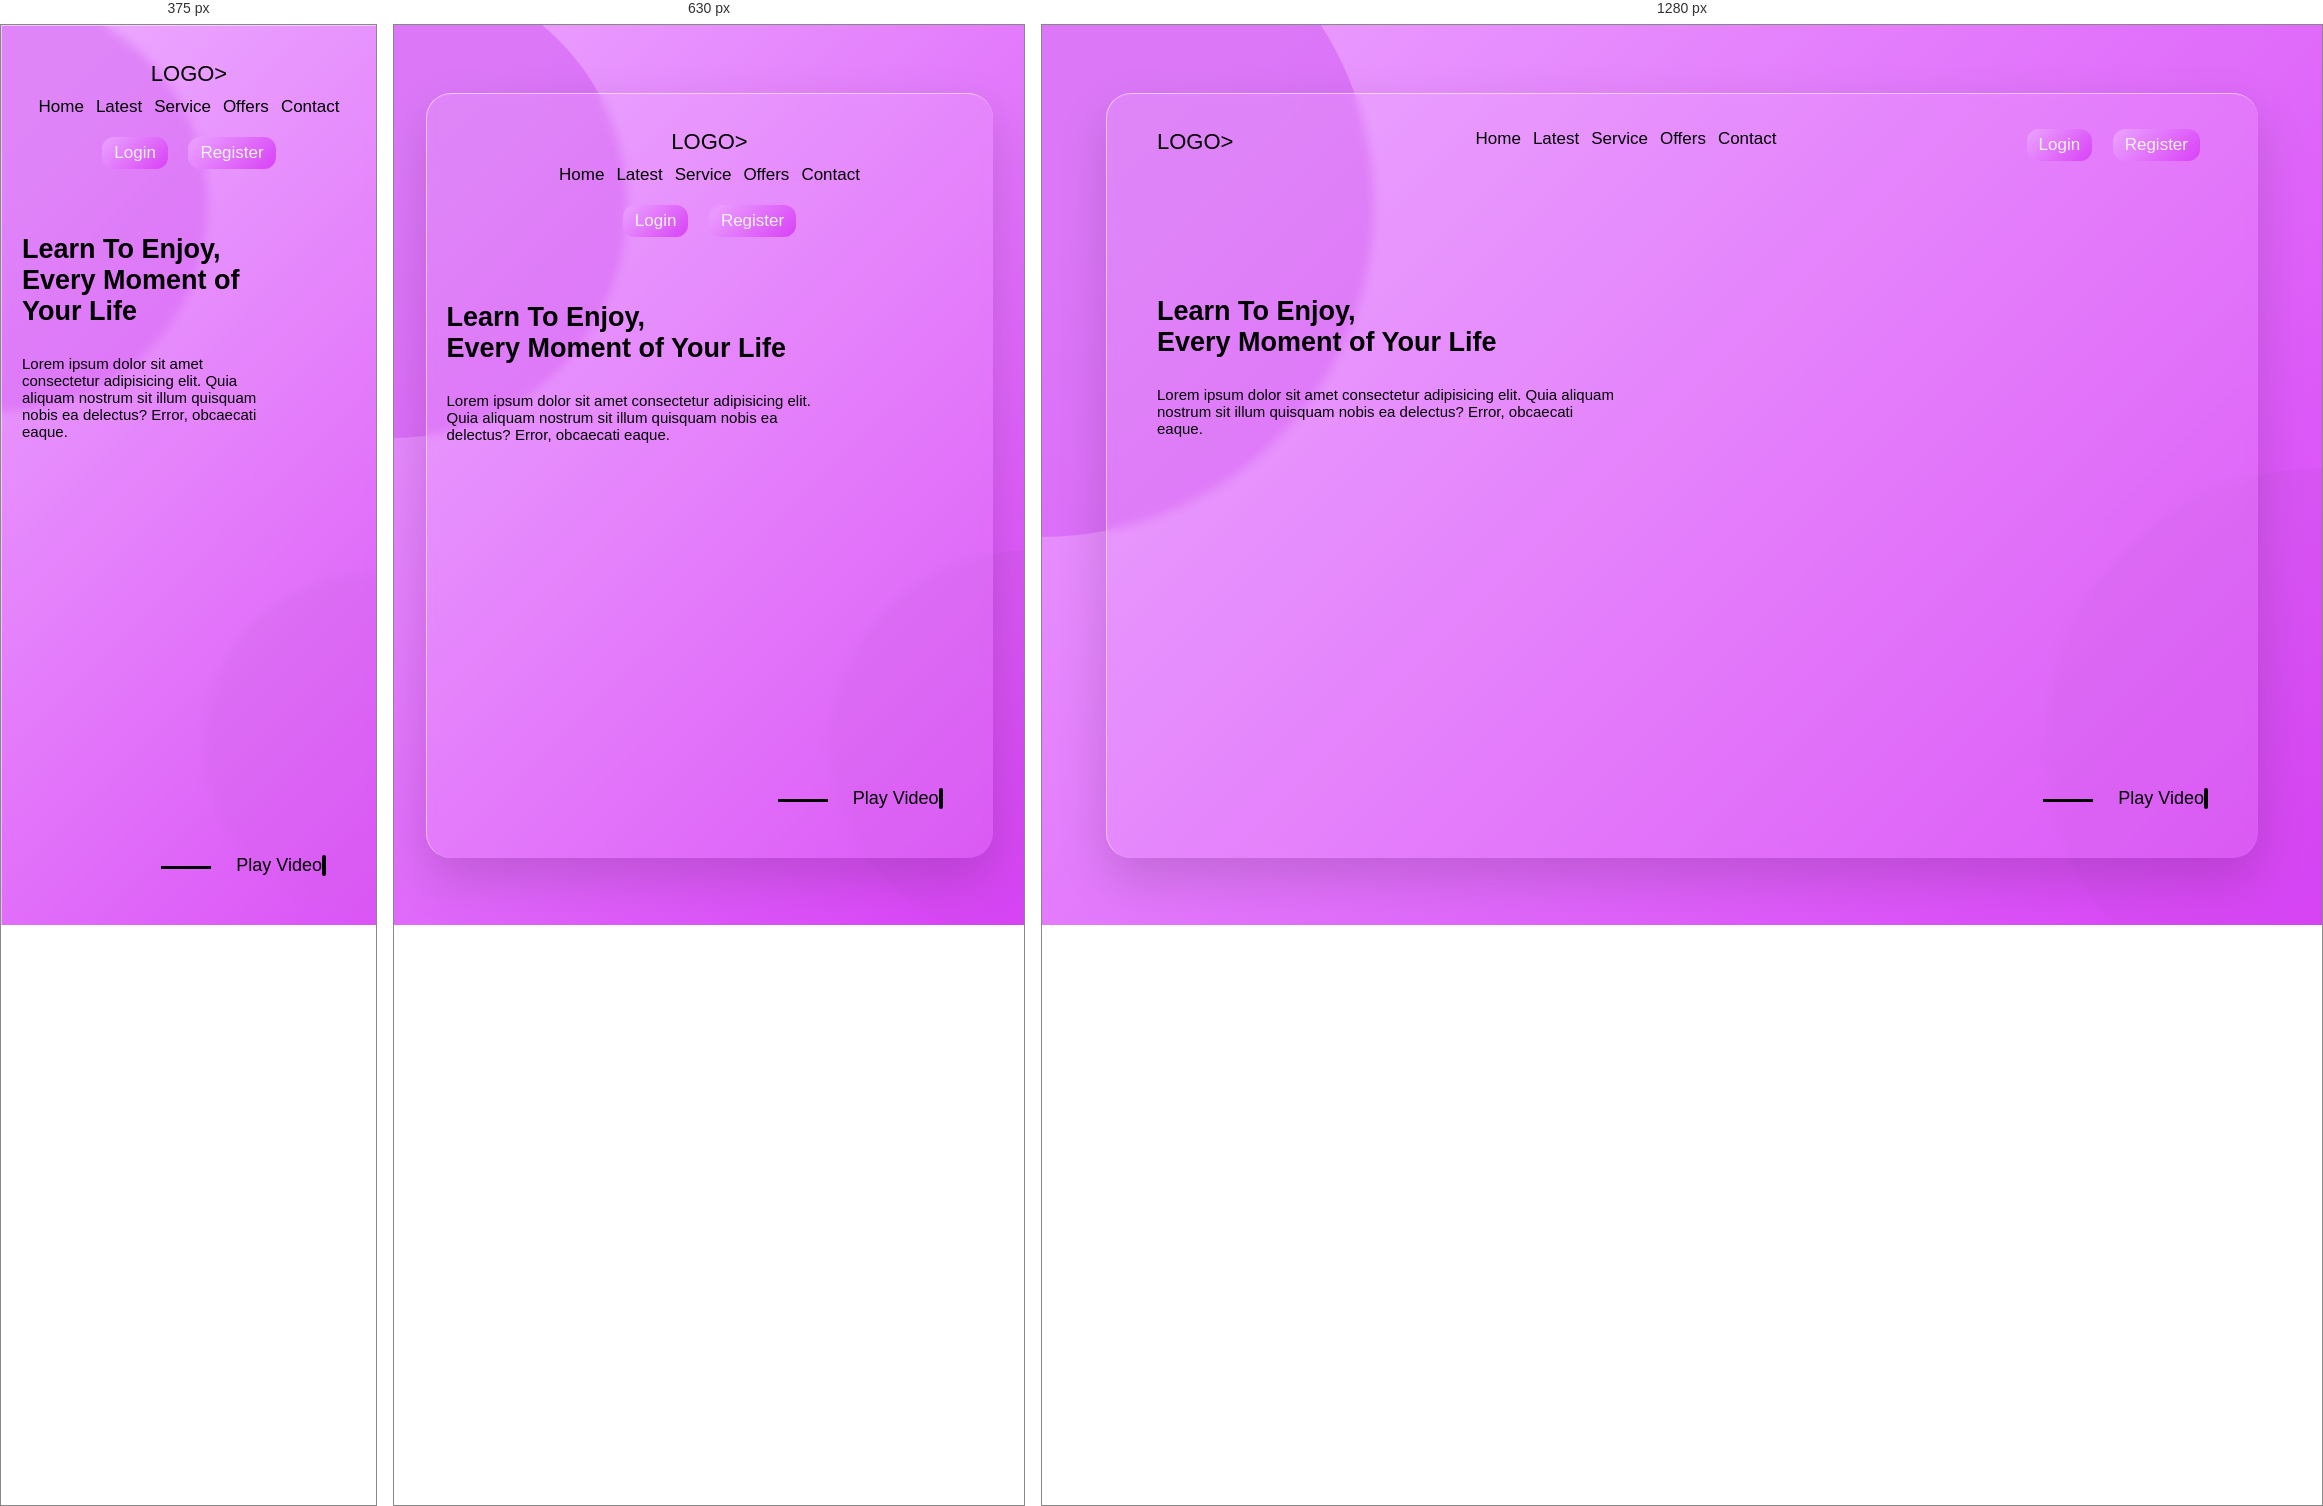
Rendered at 375 px, 630 px and 1280 px, left to right.

<!-- file: index.html -->
<!DOCTYPE html>
<html lang="pt-br">
    <head>
        <meta charset="UFT-8">
        <meta name="viewport" content="width=device-width, initial-scale=1.0">
        <title>Glassmorphism Website Design</title>
        <link rel="stylesheet" href="style.css">
        <link rel="stylesheet" href="https://cdnjs.cloudflare.com/ajax/libs/font-awesome/5.15.2/css/all.min.css">
    </head>
    <body>
        <header>
            <div class="navbar">
                <div class="logo"><a href="#">LOGO></a></div>
                <ul class="menu">
                    <li><a href="#">Home</a></li>
                    <li><a href="#">Latest</a></li>
                    <li><a href="#">Service</a></li>
                    <li><a href="#">Offers</a></li>
                    <li><a href="#">Contact</a></li>
                </ul>
                <div class="buttons">
                    <input type="button" value="Login">
                    <input type="button" value="Register">
                </div>
            </div>
            <div class="text-content">
                <h2>Learn To Enjoy,<br>Every Moment of Your Life</h2><br>
                <p>Lorem ipsum dolor sit amet consectetur adipisicing elit. Quia aliquam nostrum sit illum quisquam nobis ea delectus? Error, obcaecati eaque.</p>
            </div>
            <div class="play-button">
                <span class="play-video">Play Video</span>
                <i class="fas fa-play"></i>
            </div>
        </header>
    </body>
</html>

/* @media block from style.css */
@media (max-width:850px) {
    header .navbar{
        flex-direction: column;
        align-items: center;
    }
    .navbar .menu{
        margin: 10px 0 20px 0;
    }
    .text-content{
        width: 70%;
        margin: 30px 0 0 20px;
    }
}

/* @media block from style.css */
@media (max-width:410px) {
    header{
        height: 100vh;
        width: 100%;
        border-radius: 0;
    }
}